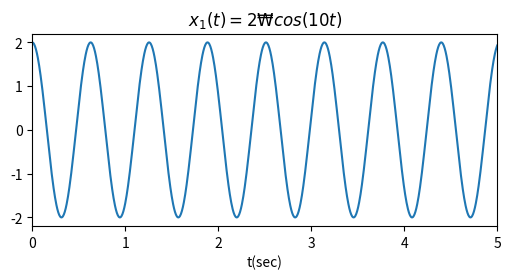
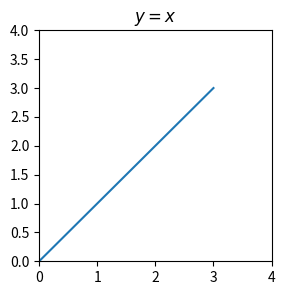

Source code (Python) for these figures, in order:
#!/usr/bin/env python
# coding: utf-8

# In[4]:


# def 가 붙어 있으면 함수다. 클래스 외부에 있는 메서드(클래스와 관계 없음)라고 생각하면 된다.
def times(a, b):
    return a * b

print(times) 
#객체가 위치하는 메모리 주소값. C, C++스타일로 포인터. 자바스타일로 객체 나오는 숫자값은 근시대 컴퓨터 16자리 수
#이유는 포인터의 크기가 64비트 컴퓨터에서 8 byte이기 때문
#8바이트라는 것은 16진수로 표기했을 때 16자리
# 16진수 1자리는 4비트(bit)
# WebAssembly(웹 어셈블리) - 웹기술 + C++
print(times(3, 7))

#built-in 별도의 import없이도 사용할 수 있는 내장 함수들
#globals()라는 것은 파이썬이 구동되면서 활용할 수 있는 함수들의 리스트를 보여준다.
print(globals())


# In[5]:


# times()라는 함수의 객체 정보를 받아서 저장한다.
# 변수의 정의 = 특정한 데이터 타입이 저장되는 메모리 상의 공간 (state - 어느정도 무방)
pointerOfFunction = times #자바에서 인터페이스.
res = pointerOfFunction(7, 7)
print(res)


# In[6]:


def add(a, b):
    return a + b

# 현재 여기서는 pof 변수가 add 함수의 주소를 저장한다.
pof = add
# 그러므로 이것은 add(3, 7)과 같다.
res = pof(3, 7)
print("res =", res)

pof = times
res = pof(3, 7)
print("res =", res)
# 경우에 따라서 덧셈, 뺄셈, 곱셈 등 자유롭게 수행할 수 있게 해주는 기법
# 인터페이스를 사용하는 이유, RPG게임을 구현한다고 가정하면 여러 직업의 데미지 계산을 각각 만들면 관리포인트가 늘어나는데, 인터페이스를 사용하면
# 모든 데미지 계산은 해당 인터페이스를 가지고 처리하게 되어 일관성을 가지게 된다. (다형성)


# In[7]:


def intersect(prelist, postlist):
    retList = []
    for x in prelist:
        if x in postlist:
            retList.append(x)
    return retList

list1 = "Apple"
list2 = "onion"

print(intersect(list1, list2))
print(intersect(list1, ['H','A','M']))


# In[9]:


def swap(x, y):
    return y, x #내부적으로 한번 감싼 상태에서 리턴하게 됨.

print(swap(3, 7))

a, b = swap(33, 77)
print(a, b)

x = swap(333, 777)
print(x)
print(type(x))


# In[10]:


def change(x):
    x[0] = 'H'
    
wordlist = ['J', 'A', 'M']
print(wordlist)

change(wordlist)
print(wordlist)


# In[13]:


def change2(x):
    x = x[:] # x[:] 새로운 동일 객체를 만든다. 인자로 들어온 x와 새로만든 x가 분리된다. x를 변경하지 않고 값을 가공하고자 할때 사용.
    x[0] = 'H'
    print(x)
    
wordlist = ['J', 'A', 'M']
print(wordlist)
print("#######")
change2(wordlist)
print("#######")
print(wordlist)


# In[17]:


# 변수 glob을 선언함.
glob = 1
print(glob)

def xchGScope(x):
    # glob는 전역변수로 지정
    global glob 
    glob = 7
    return glob + x

print(xchGScope(3))
print(glob)


# In[19]:


def times(a = 10, b = 20):
    return a * b

print(times())
print(times(5))
print(times(3, 7))


# In[20]:


def connectURL(server, port):
    str = "http://" + server + ":" + port
    return str

name = "test.com"
service = "8080"

# 파라미터의 순서를 지키지 않아도 받을 수 있음.
print(connectURL("test.com","8000"))
print(connectURL(port = "8000", server = "test.com"))
print(connectURL("test.com", port = "8000"))
print(connectURL(name, service))


# In[21]:


# 가변 인자로 값을 처리하게 되면 튜플 타입이 된다.
def test(*args):
    print(type(args))
    
test(1, 2, 3)


# In[22]:


#*(에스테릭) - 포인터 x
# 파이선에서 가변인자를 받을 경우 *을 붙인다.
def union2(*ar):
    res = []
    #ar 튜플에서 가각의 요소를 item으로 뺀다.
    for item in ar:
        #item에 있는 글자를 한개씩 x로 뺀다.
        for x in item:
            #res라는 리스트와 값이 같은지 확인하고 같은 것이 없다면 X를 res리스트에 추가한다.
            if not x in res:
                res.append(x)
    return res

#중복 문자를 제외하고 사용된 모든 문자
print(union2("HAM", "EGG", "POTATO"))
print(union2("test", "tdd", "junit"))


# In[3]:


# 변수는 언제 할당 될까?
# Java int num; (선언만으로는 변수가 할당 되지 않는다.)
# 값을 집어넣어야 변수가 할당되면서 메모리가 잡힌다.
g = lambda x, y: x * y
print(g(2, 3))

print((lambda x: x * x)(3))

# 메모리를 할당 받지 않으면 완벽한 익명객체가 된다.
onemore = lambda x, y, z: x * y * z

print(onemore(2, 3, 4))

print(globals())


# In[4]:


#def로 선언한 함수들은 메모리구조상 Text라는 영역에 잡히게 된다. 가상 메모리 개념에 보면 Text|Data|Heap|Stack 에 배치됨.
#상수는 전부 Data
#new한 것들은 전부 Heap
#그 외의 변수들은 Stack에 배치 람다는 Stack에 있음.
#시스템언어들은 이것을 컴파일 시점에 링킹이란 작업을 통해서 겹치지 않게 조정한다.
#반면 인터프리팅 방식의 언어들은 이것을 Run-Time(실행중) 동적으로 조정한다.
# 조정하기 위해서 각 영역의 분리가 필요하다.
# 자바는 하이브리드 방식을 채택, javac는 컴파일러 역할, java는 인터프리터 역할


# In[5]:


help(print)


# In[6]:


import math
help(math)


# In[9]:


def plus(a, b):
    return a + b
#언더바 2개
plus.__doc__ = "a plus b"
help(plus)


# In[2]:


def factorial(n):
    """ n! 을 구하는 함수다.
    감마 함수가 적용되지 않아 
    1.1!, 1.3! 등을 구할 수 없다.
    또한 값은 0보다 커야한다.
    """
    if x < 0:
        print("error")
    elif x <= 1:
        return 1
    return x * factorial(x - 1)
help(factorial)


# In[6]:


# 문제 1.
# 1 ~ 100까지 숫자 중 2의 배수만 출력

for i in range(2, 101, 2):
    print(i)


# In[7]:


# numpy - Numerical Python - 수치해석을 위한 라이브러리
import numpy as np
# matplotlib - 그래프를 그리는 라이브러리
import matplotlib.pyplot as plt

# np.linspace - np 라이브러리 내부에 있는 linspace method
# linspace - Linear Space의 약자
# 증가폭이 일정한 값으로 0 ~ 5 사이의 숫자를 1001개 생성해
# 파라미터 첫번째 시작값(포함), 두번째 끝값(포함), 세번째 개수
# 그렇기 때문에 각 숫자간의 간격이 0.005
# 1001개 라는 개수를 샘플 개수
t = np.linspace(0, 5, 1001)
# y = 2 cos(10 * t)
# 진폭(amplitude) = 2
# 주기(period) = 주파수와 역수 관계
# 주파수(frequency) = 주기와 역수 관계
# 2 * pi * f * t = w * t
# w = 10
# 2 * pi * f = 10
# f = 10 / 2pi
# T(주기) = 2pi / 10
x1 = 2 * np.cos(10 * t)
#plt.subplots()는 그래프 폼을 만듦
#figsize = (6, 2.5)의 크기로 만듦
fig, ax = plt.subplots(figsize = (6, 2.5))
# 시간에 따른 cos 함수의 위치를 찍어보자.
ax.plot(t, x1)
#그래프 상에서 x의 범위는 0 ~ 5까지
ax.set_xlim(0, 5)
# x축
ax.set_xlabel('t(sec)')
ax.set_title('$x_1(t) = 2₩cos(10t)$')
# 화면상에 그래프가 보여진다.
fig.show()


# In[9]:


# y = x 를 그려보자.
import numpy as np
import matplotlib.pyplot as plt

x = np.linspace(0, 3, 1001)

y = x

fig, ax = plt.subplots(figsize = (3, 3))

ax.plot(x, y)

ax.set_xlim(0, 4)
ax.set_ylim(0, 4)

ax.set_title('$y = x$')

fig.show()


# In[10]:


# 랜덤
import random
help(random)


# In[12]:


import random

cnt = 0
while cnt < 10:
    # randrange(시작값(포함), 끝값(포함x))
    # 위의 값 사이에서 랜덤값을 뽑아온다.
    # 1 ~ 6 사이의 랜덤값
    x = random.randrange(1, 5)
    print(x)
    cnt += 1


# In[ ]:


# 직삼각형의 대각선 길이를 구해보자.
import math

width = 6
height = 5

# 피타고라스 정리 : 대각선 길이 = 루트 ( 밑변^2 + 높이^2)

diag = math.sqrt(width * width + height * height)
print(diag)

diag = math.sqrt(width ** 2 + height ** 2)
print(diag)

diag = math.sqrt(math.pow(width, 2) + math.pow(height, 2))
print(diag)

